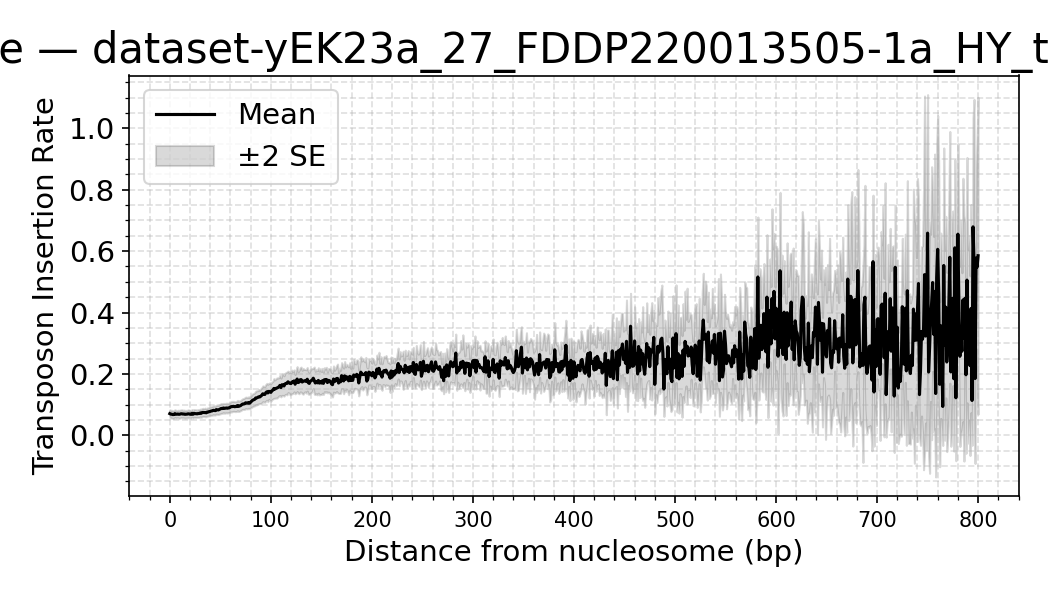

Data behind this chart, as committed beside it:
dataset, distance, mean_density, sd_density, n_datasets, se_density
yEK23a_27_FDDP220013505-1a_HY_trimmed_fo…, 0, 0.07033, 0.02496, 16, 0.00624
yEK23a_27_FDDP220013505-1a_HY_trimmed_fo…, 1, 0.06871, 0.02528, 16, 0.00632
yEK23a_27_FDDP220013505-1a_HY_trimmed_fo…, 2, 0.06848, 0.0251, 16, 0.006274
yEK23a_27_FDDP220013505-1a_HY_trimmed_fo…, 3, 0.06709, 0.02518, 16, 0.006294
yEK23a_27_FDDP220013505-1a_HY_trimmed_fo…, 4, 0.06765, 0.02542, 16, 0.006354
yEK23a_27_FDDP220013505-1a_HY_trimmed_fo…, 5, 0.07042, 0.0251, 16, 0.006275
yEK23a_27_FDDP220013505-1a_HY_trimmed_fo…, 6, 0.0686, 0.02575, 16, 0.006437
yEK23a_27_FDDP220013505-1a_HY_trimmed_fo…, 7, 0.06845, 0.02318, 16, 0.005794
yEK23a_27_FDDP220013505-1a_HY_trimmed_fo…, 8, 0.06917, 0.02468, 16, 0.006169
yEK23a_27_FDDP220013505-1a_HY_trimmed_fo…, 9, 0.06811, 0.02602, 16, 0.006504
yEK23a_27_FDDP220013505-1a_HY_trimmed_fo…, 10, 0.06865, 0.02609, 16, 0.006523
yEK23a_27_FDDP220013505-1a_HY_trimmed_fo…, 11, 0.06993, 0.02509, 16, 0.006271
yEK23a_27_FDDP220013505-1a_HY_trimmed_fo…, 12, 0.06985, 0.02621, 16, 0.006554
yEK23a_27_FDDP220013505-1a_HY_trimmed_fo…, 13, 0.06898, 0.02387, 16, 0.005967
yEK23a_27_FDDP220013505-1a_HY_trimmed_fo…, 14, 0.0692, 0.02588, 16, 0.00647
yEK23a_27_FDDP220013505-1a_HY_trimmed_fo…, 15, 0.06808, 0.02519, 16, 0.006296
yEK23a_27_FDDP220013505-1a_HY_trimmed_fo…, 16, 0.0686, 0.02493, 16, 0.006232
yEK23a_27_FDDP220013505-1a_HY_trimmed_fo…, 17, 0.06866, 0.02444, 16, 0.006111
yEK23a_27_FDDP220013505-1a_HY_trimmed_fo…, 18, 0.06981, 0.02588, 16, 0.00647
yEK23a_27_FDDP220013505-1a_HY_trimmed_fo…, 19, 0.06951, 0.02545, 16, 0.006363
yEK23a_27_FDDP220013505-1a_HY_trimmed_fo…, 20, 0.06852, 0.02455, 16, 0.006138
yEK23a_27_FDDP220013505-1a_HY_trimmed_fo…, 21, 0.06813, 0.02498, 16, 0.006245
yEK23a_27_FDDP220013505-1a_HY_trimmed_fo…, 22, 0.07128, 0.02499, 16, 0.006248
yEK23a_27_FDDP220013505-1a_HY_trimmed_fo…, 23, 0.0682, 0.02443, 16, 0.006108
yEK23a_27_FDDP220013505-1a_HY_trimmed_fo…, 24, 0.07108, 0.02554, 16, 0.006386
yEK23a_27_FDDP220013505-1a_HY_trimmed_fo…, 25, 0.0704, 0.0257, 16, 0.006425
yEK23a_27_FDDP220013505-1a_HY_trimmed_fo…, 26, 0.07026, 0.02547, 16, 0.006368
yEK23a_27_FDDP220013505-1a_HY_trimmed_fo…, 27, 0.06969, 0.02331, 16, 0.005828
yEK23a_27_FDDP220013505-1a_HY_trimmed_fo…, 28, 0.07074, 0.02577, 16, 0.006441
yEK23a_27_FDDP220013505-1a_HY_trimmed_fo…, 29, 0.07076, 0.02559, 16, 0.006397
yEK23a_27_FDDP220013505-1a_HY_trimmed_fo…, 30, 0.07245, 0.02502, 16, 0.006256
yEK23a_27_FDDP220013505-1a_HY_trimmed_fo…, 31, 0.07132, 0.0263, 16, 0.006574
yEK23a_27_FDDP220013505-1a_HY_trimmed_fo…, 32, 0.07364, 0.02677, 16, 0.006693
yEK23a_27_FDDP220013505-1a_HY_trimmed_fo…, 33, 0.07445, 0.02621, 16, 0.006553
yEK23a_27_FDDP220013505-1a_HY_trimmed_fo…, 34, 0.07379, 0.02578, 16, 0.006445
yEK23a_27_FDDP220013505-1a_HY_trimmed_fo…, 35, 0.07424, 0.02823, 16, 0.007057
yEK23a_27_FDDP220013505-1a_HY_trimmed_fo…, 36, 0.07308, 0.02556, 16, 0.006391
yEK23a_27_FDDP220013505-1a_HY_trimmed_fo…, 37, 0.0756, 0.02653, 16, 0.006634
yEK23a_27_FDDP220013505-1a_HY_trimmed_fo…, 38, 0.07553, 0.02607, 16, 0.006517
yEK23a_27_FDDP220013505-1a_HY_trimmed_fo…, 39, 0.07708, 0.02731, 16, 0.006828
yEK23a_27_FDDP220013505-1a_HY_trimmed_fo…, 40, 0.07777, 0.0284, 16, 0.0071
yEK23a_27_FDDP220013505-1a_HY_trimmed_fo…, 41, 0.07897, 0.02782, 16, 0.006955
yEK23a_27_FDDP220013505-1a_HY_trimmed_fo…, 42, 0.07944, 0.02905, 16, 0.007262
yEK23a_27_FDDP220013505-1a_HY_trimmed_fo…, 43, 0.08121, 0.02809, 16, 0.007023
yEK23a_27_FDDP220013505-1a_HY_trimmed_fo…, 44, 0.08062, 0.02954, 16, 0.007385
yEK23a_27_FDDP220013505-1a_HY_trimmed_fo…, 45, 0.08016, 0.02825, 16, 0.007063
yEK23a_27_FDDP220013505-1a_HY_trimmed_fo…, 46, 0.08345, 0.02896, 16, 0.00724
yEK23a_27_FDDP220013505-1a_HY_trimmed_fo…, 47, 0.08271, 0.02934, 16, 0.007335
yEK23a_27_FDDP220013505-1a_HY_trimmed_fo…, 48, 0.08231, 0.0298, 16, 0.007449
yEK23a_27_FDDP220013505-1a_HY_trimmed_fo…, 49, 0.08396, 0.03024, 16, 0.007561
yEK23a_27_FDDP220013505-1a_HY_trimmed_fo…, 50, 0.08566, 0.03197, 16, 0.007992
yEK23a_27_FDDP220013505-1a_HY_trimmed_fo…, 51, 0.08744, 0.03201, 16, 0.008002
yEK23a_27_FDDP220013505-1a_HY_trimmed_fo…, 52, 0.08678, 0.03093, 16, 0.007733
yEK23a_27_FDDP220013505-1a_HY_trimmed_fo…, 53, 0.08877, 0.03023, 16, 0.007557
yEK23a_27_FDDP220013505-1a_HY_trimmed_fo…, 54, 0.08732, 0.03174, 16, 0.007936
yEK23a_27_FDDP220013505-1a_HY_trimmed_fo…, 55, 0.08805, 0.03124, 16, 0.007809
yEK23a_27_FDDP220013505-1a_HY_trimmed_fo…, 56, 0.08887, 0.03124, 16, 0.007809
yEK23a_27_FDDP220013505-1a_HY_trimmed_fo…, 57, 0.08799, 0.03182, 16, 0.007956
yEK23a_27_FDDP220013505-1a_HY_trimmed_fo…, 58, 0.08895, 0.03033, 16, 0.007581
yEK23a_27_FDDP220013505-1a_HY_trimmed_fo…, 59, 0.08922, 0.03161, 16, 0.007903
... 741 more rows
